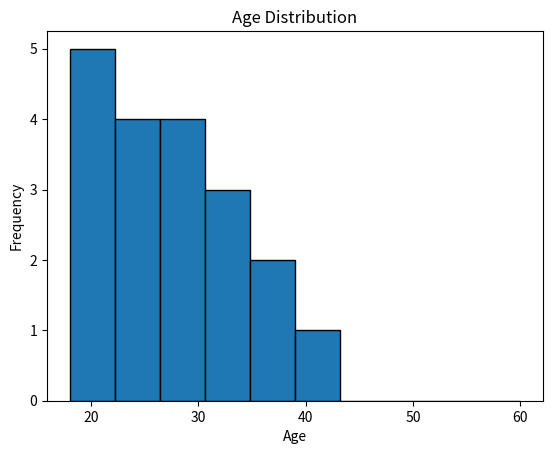

Recreate this plot in Python.
import matplotlib.pyplot as plt

ages = [18, 19, 20, 21, 22,
        23, 24, 25, 26, 27,
        28, 29, 30, 31, 32,
        33, 35, 36, 40]

plt.hist(
    ages,
    bins=10,
    range=(18, 60),
    edgecolor="black"
)

plt.title("Age Distribution")
plt.xlabel("Age")
plt.ylabel("Frequency")

plt.show()
